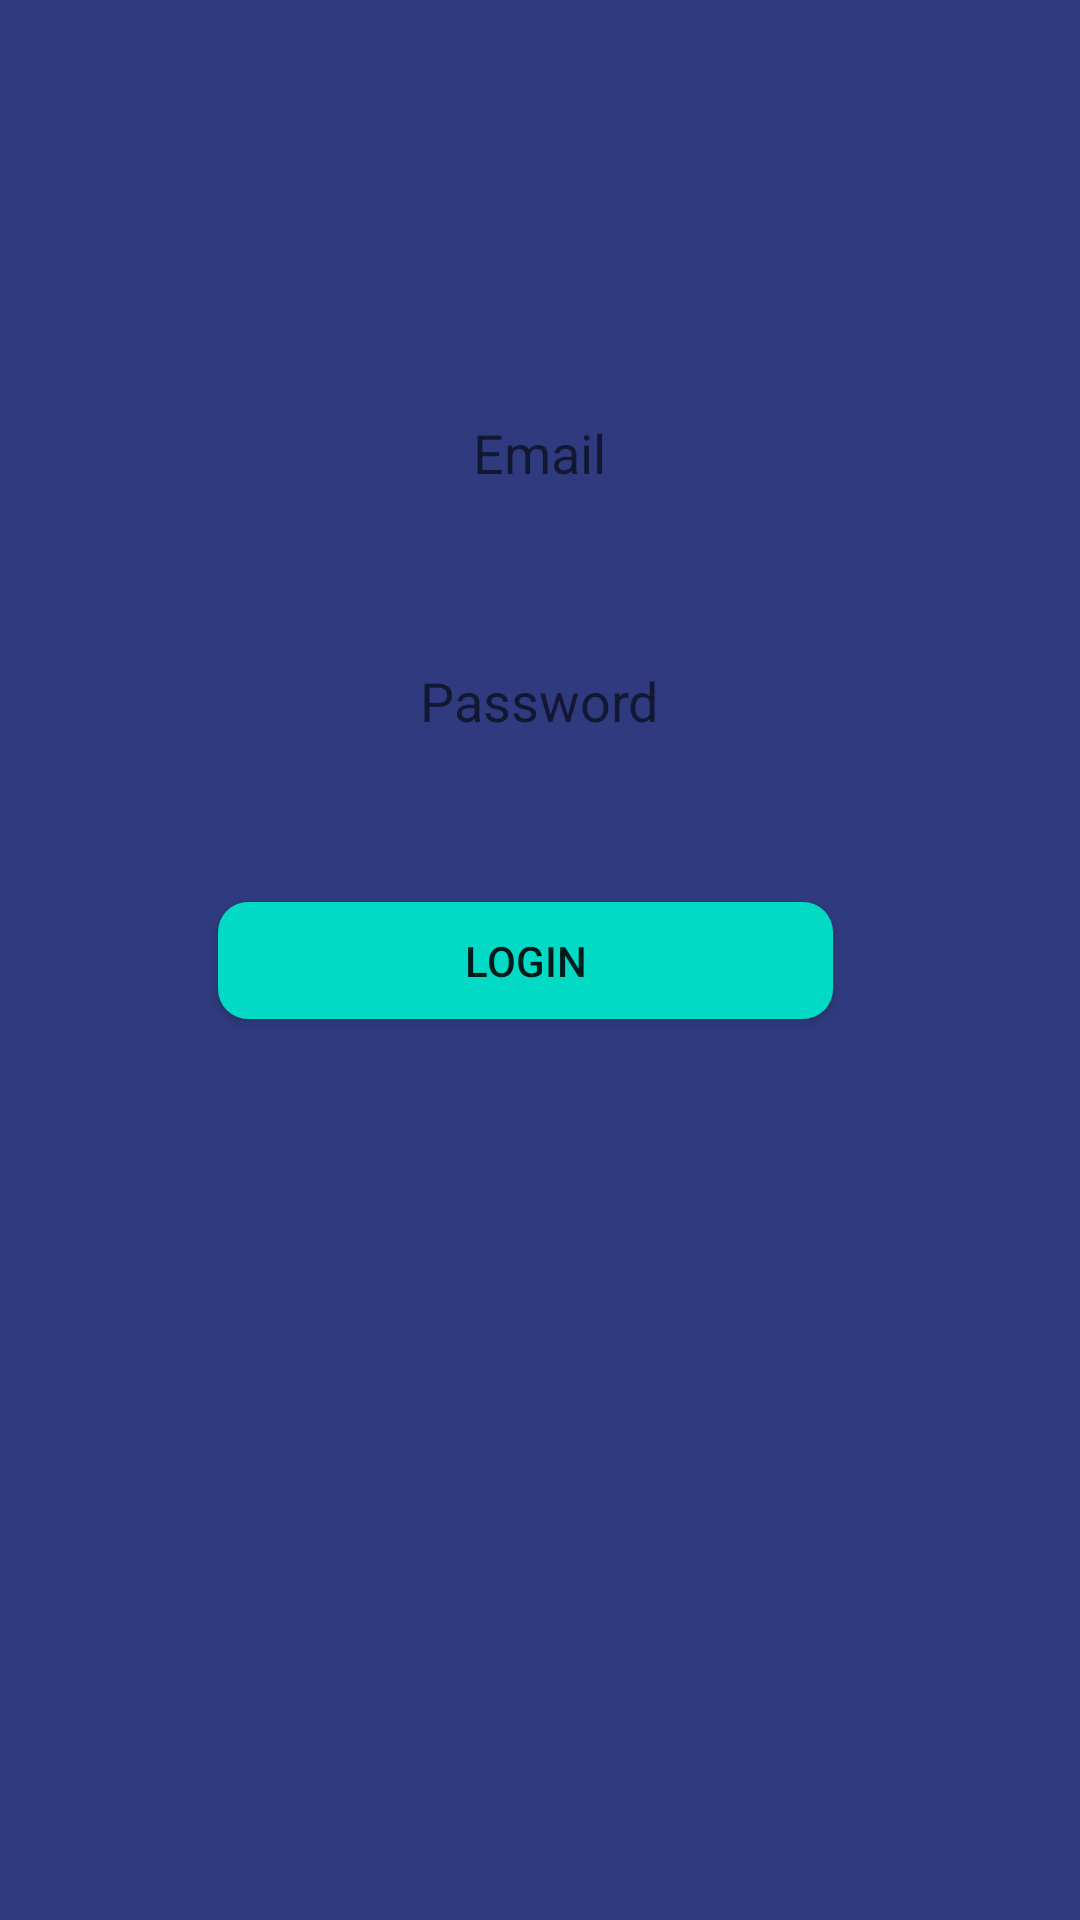

Produce the Android XML layout that renders to this screen, including the resource entries it uses.
<!-- AndroidManifest.xml: application theme AppTheme -->
<!-- res/layout/activity_admin.xml -->
<?xml version="1.0" encoding="utf-8"?>
<androidx.constraintlayout.widget.ConstraintLayout xmlns:android="http://schemas.android.com/apk/res/android"
    xmlns:app="http://schemas.android.com/apk/res-auto"
    xmlns:tools="http://schemas.android.com/tools"
    android:layout_width="match_parent"
    android:layout_height="match_parent"
    tools:context=".AdminActivity"
    android:background="@color/colorPrimary">

    <Button
        android:id="@+id/btnAdminSignIn"
        android:layout_width="205dp"
        android:layout_height="39dp"
        android:layout_marginRight="10dp"
        android:background="@drawable/round_btn"
        android:text="Login"
        app:layout_constraintBottom_toBottomOf="parent"
        app:layout_constraintEnd_toEndOf="parent"
        app:layout_constraintStart_toStartOf="parent"
        app:layout_constraintTop_toTopOf="parent" />

    <EditText
        android:id="@+id/edtAdminLoginPwd"
        android:layout_width="250dp"
        android:layout_height="55dp"
        android:layout_marginLeft="10dp"
        android:layout_marginRight="10dp"
        android:background="@drawable/rounded_txt"
        android:ems="10"
        android:gravity="center"
        android:hint="Password"
        android:inputType="textPassword"
        app:layout_constraintBottom_toBottomOf="parent"
        app:layout_constraintEnd_toEndOf="parent"
        app:layout_constraintHorizontal_bias="0.496"
        app:layout_constraintStart_toStartOf="parent"
        app:layout_constraintTop_toTopOf="parent"
        app:layout_constraintVertical_bias="0.352" />

    <EditText
        android:id="@+id/edtAdminLoginEmail"
        android:layout_width="250dp"
        android:layout_height="55dp"
        android:layout_marginLeft="10dp"
        android:layout_marginRight="10dp"
        android:background="@drawable/rounded_txt"
        android:ems="10"
        android:gravity="center"
        android:hint="Email"
        android:inputType="textEmailAddress"
        app:layout_constraintBottom_toBottomOf="parent"
        app:layout_constraintEnd_toEndOf="parent"
        app:layout_constraintHorizontal_bias="0.496"
        app:layout_constraintStart_toStartOf="parent"
        app:layout_constraintTop_toTopOf="parent"
        app:layout_constraintVertical_bias="0.211" />
</androidx.constraintlayout.widget.ConstraintLayout>
<!-- resources referenced by this layout -->
<resources>
  <color name="colorPrimary">#2F3B7E</color>
  <!-- drawable round_btn (drawable) -->
  <?xml version="1.0" encoding="utf-8"?>
   <shape xmlns:android="http://schemas.android.com/apk/res/android"
          android:shape="rectangle">
          <solid android:color="@color/colorAccent" />
          <corners android:bottomRightRadius="10dp"
              android:bottomLeftRadius="10dp"
              android:topRightRadius="10dp"
              android:topLeftRadius="10dp"/>
  </shape>
  <style name="AppTheme" parent="Theme.AppCompat.Light.NoActionBar">
          
          <item name="colorPrimary">@color/colorPrimary</item>
          <item name="colorPrimaryDark">@color/colorPrimaryDark</item>
          <item name="colorAccent">@color/colorAccent</item>
      </style>
  <color name="colorAccent">#03DAC5</color>
  <color name="colorPrimaryDark">#3700B3</color>
</resources>
